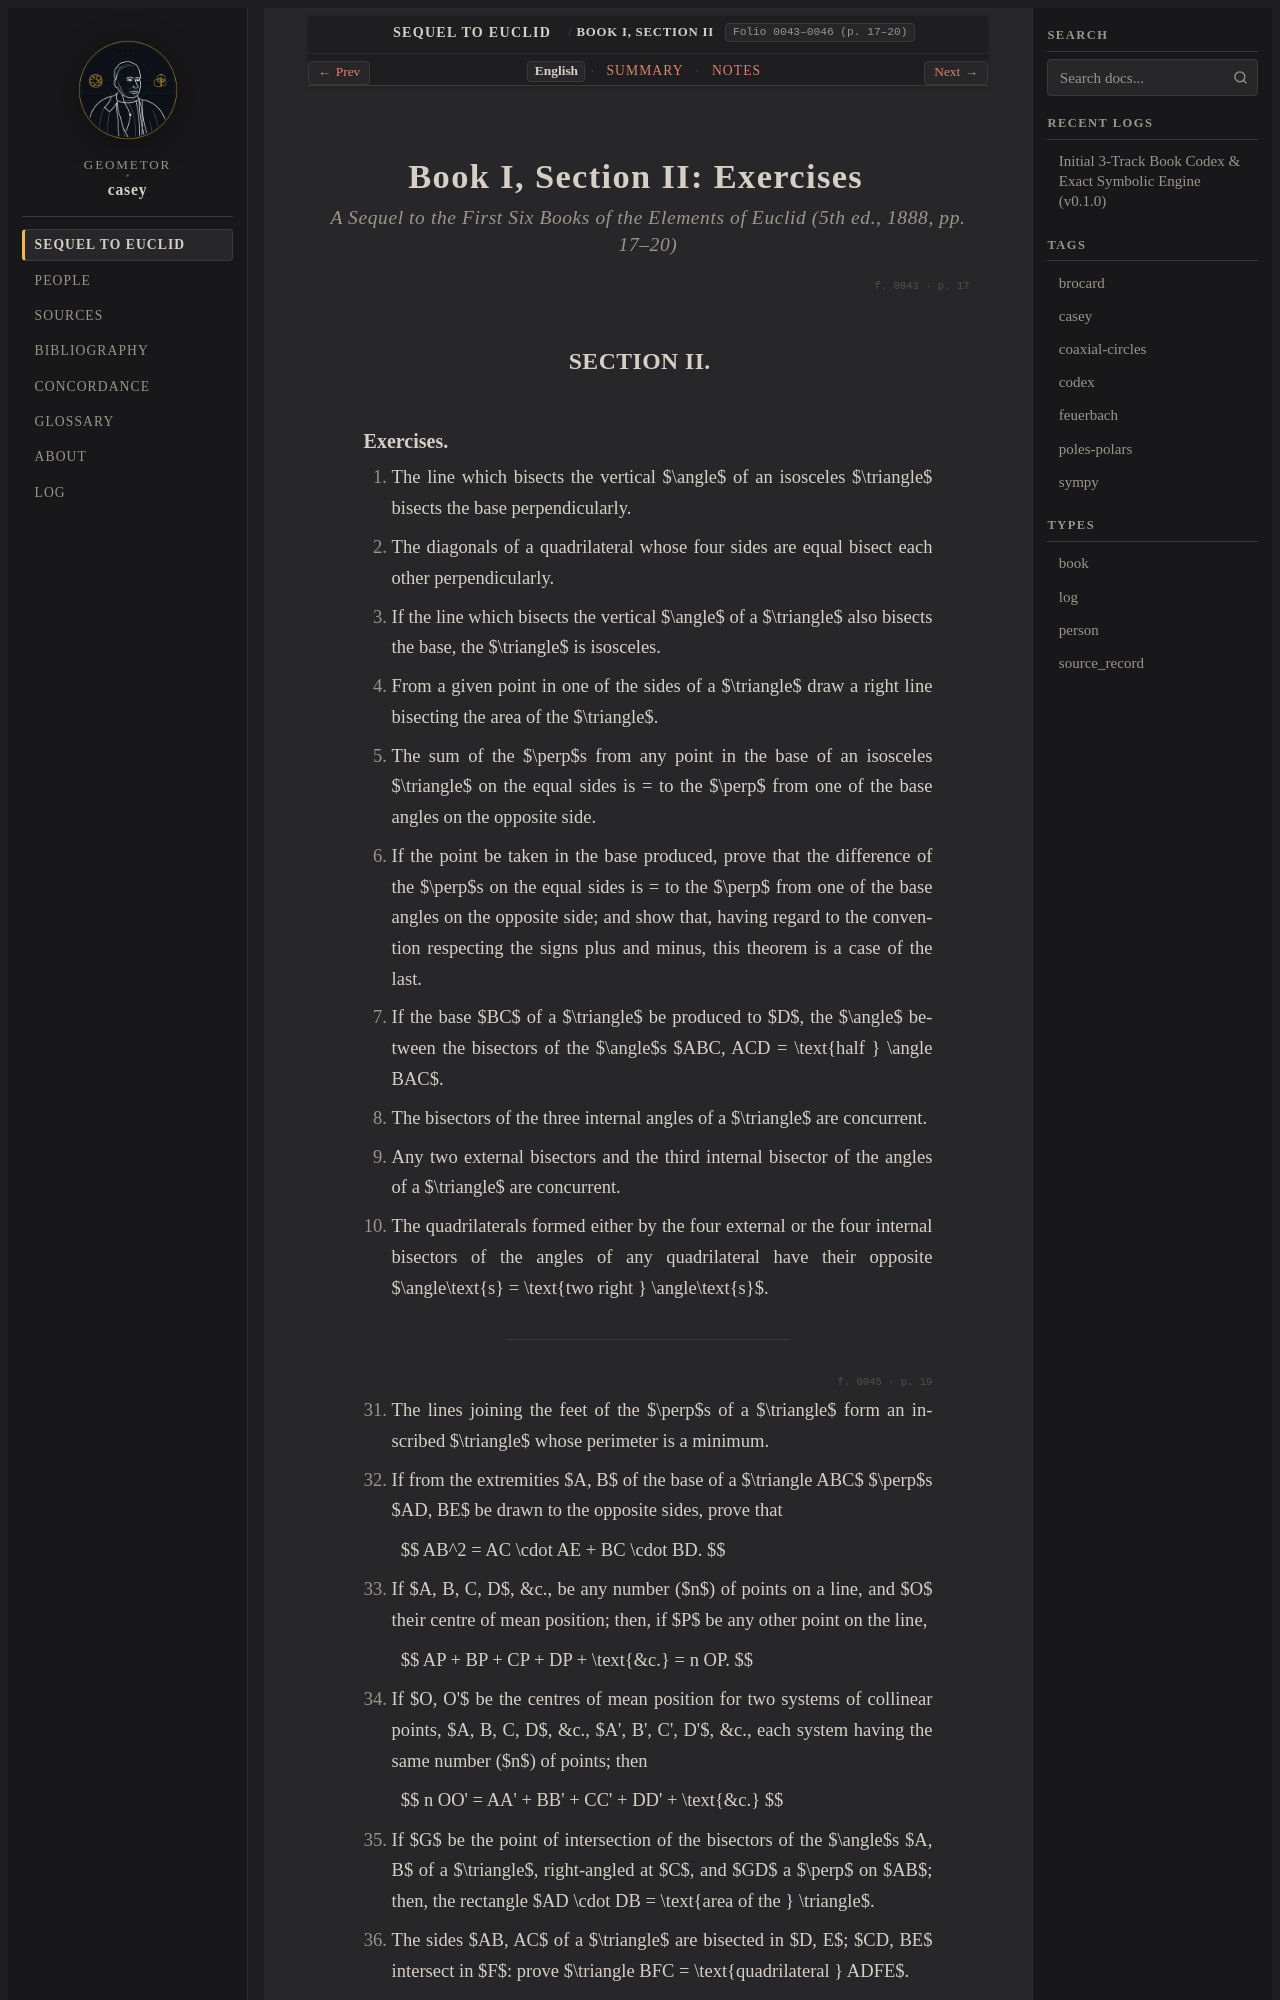

repository: geometor/casey · page: sequel_to_euclid/book_01/section_02-en.html · generator: sphinx

:title: Book I, Section II: Exercises (1888 English)
:layout: book
:canonical_id: Book I, Section II
:order: 2
:folio: 0043–0046 (p. 17–20)
:tracks: English: section_02-en | Summary: section_02-summary | Notes: section_02-notes

.. _casey-book-01-sec-02:
.. _casey-book-01-sec-02-en:

Book I, Section II: Exercises
=============================

.. rubric:: *A Sequel to the First Six Books of the Elements of Euclid* (5th ed., 1888, pp. 17–20)

.. folio:: 0043
   :page: 17

SECTION II.
-----------
